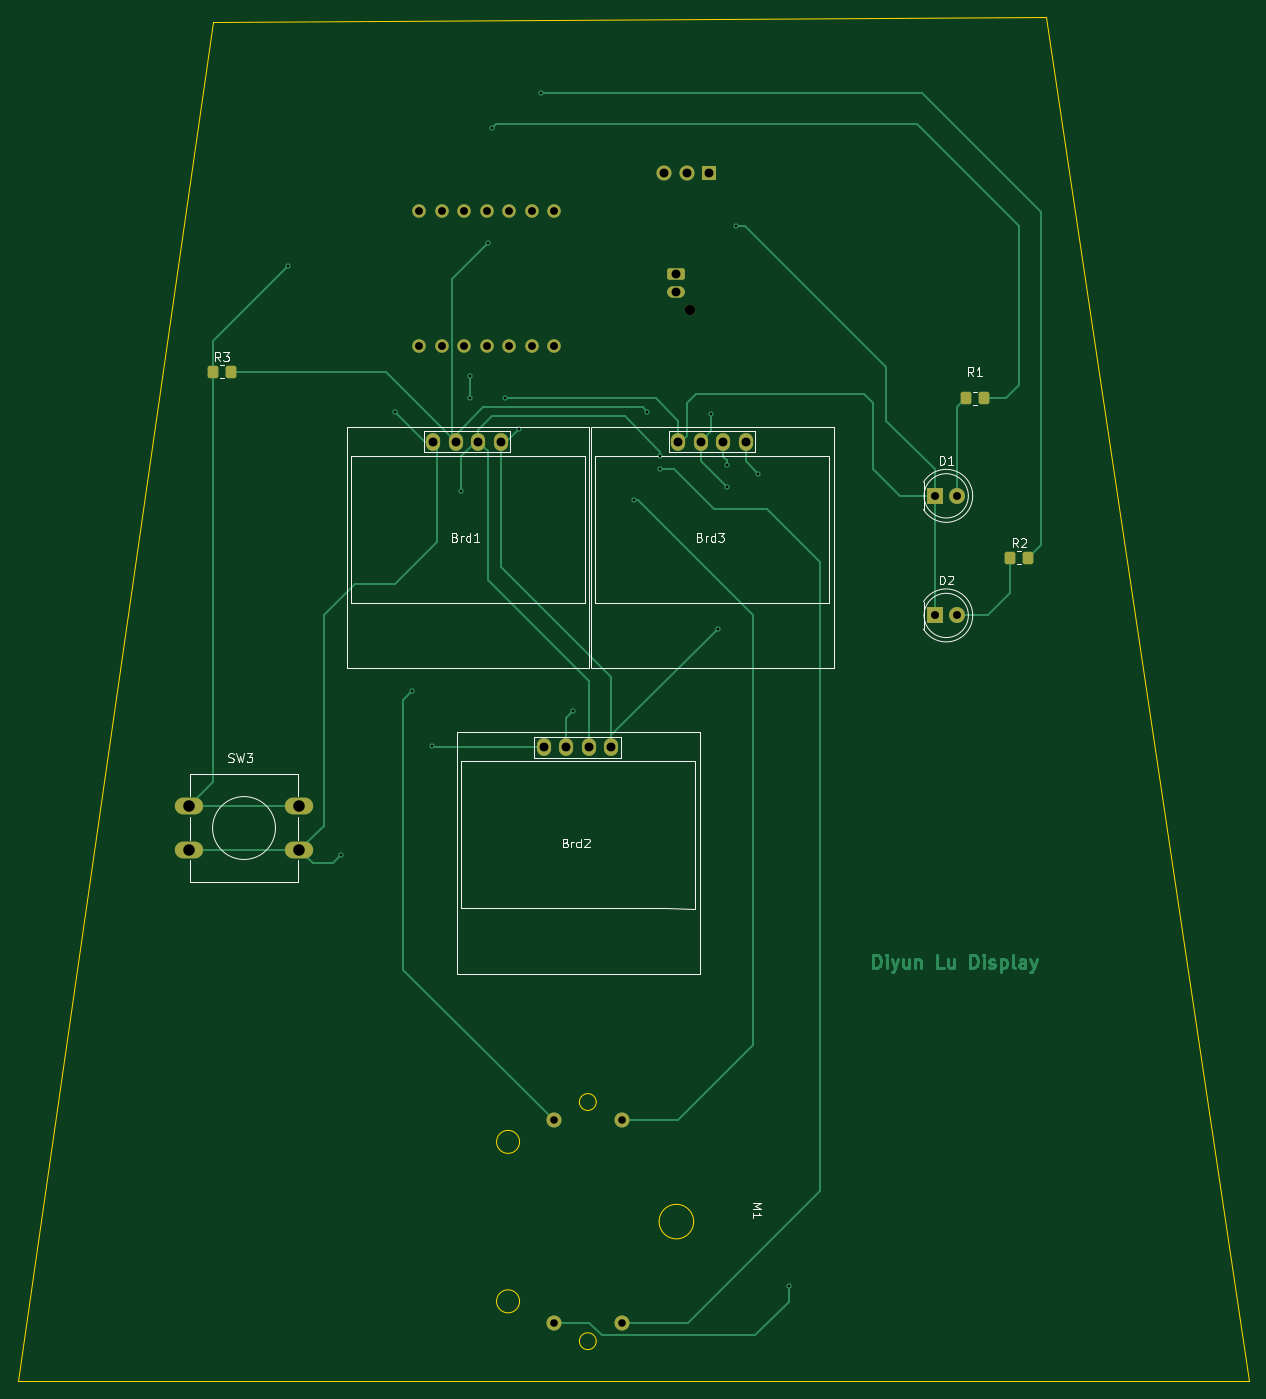
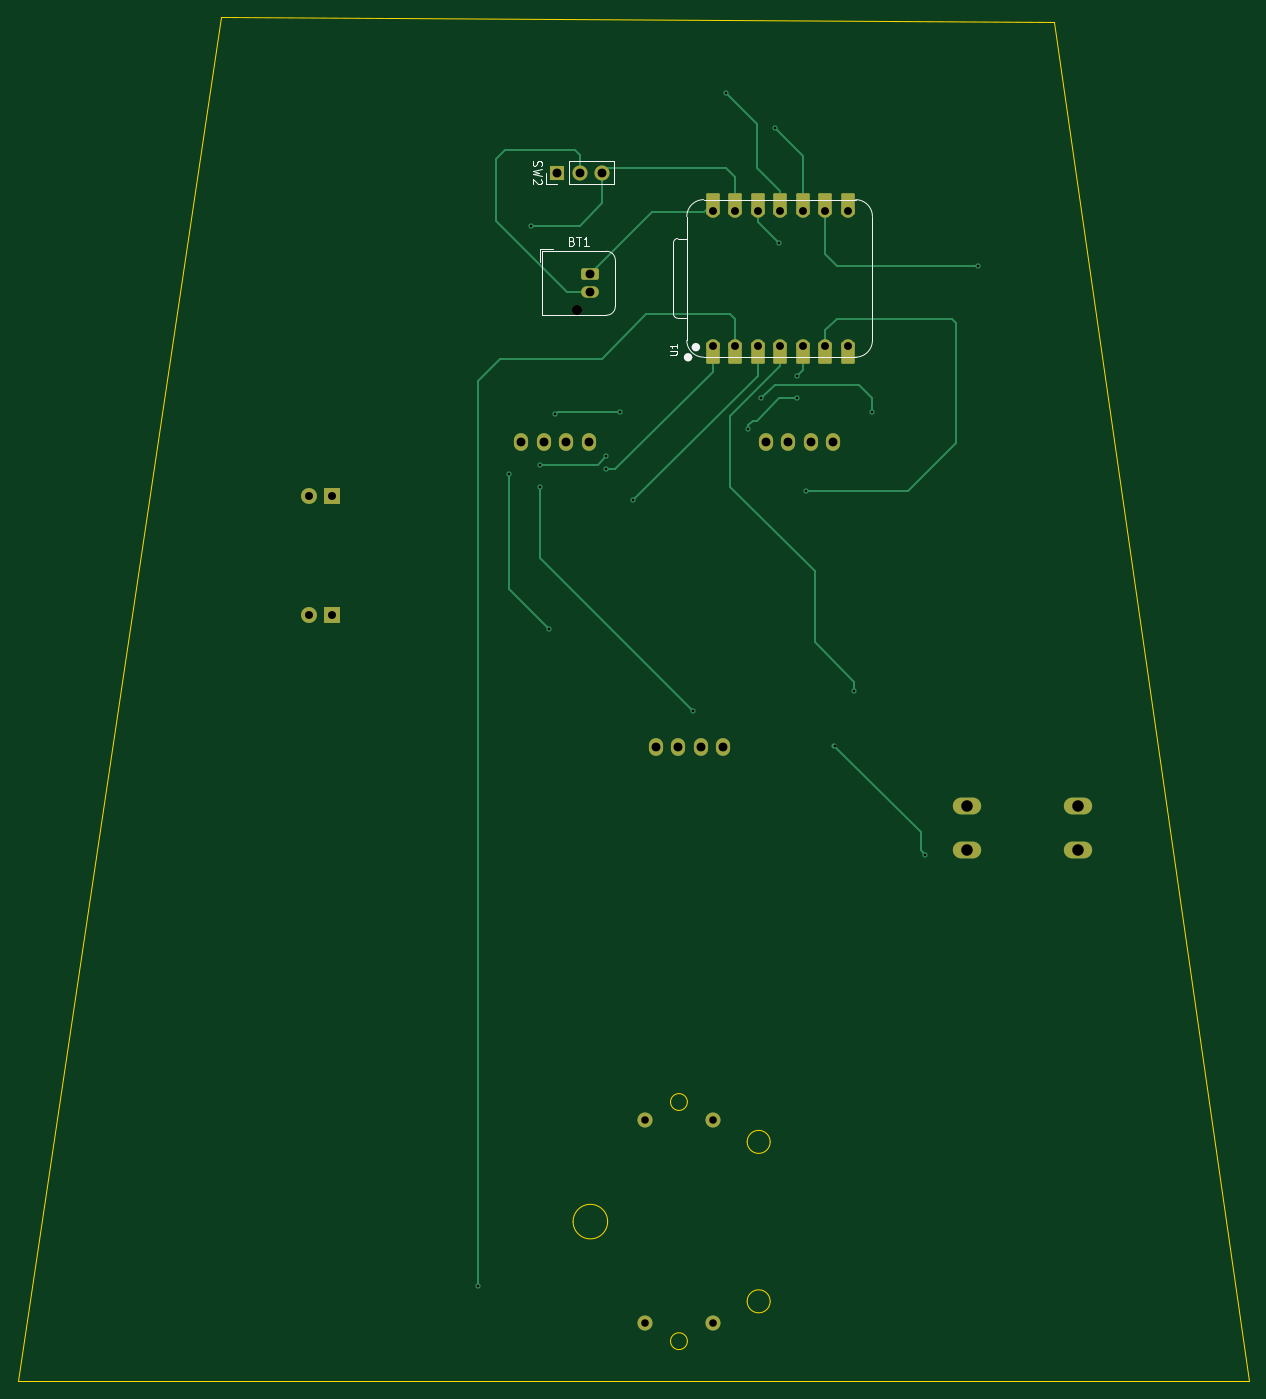
Circuit board: 11 layer files. Board 139.0 x 154.0 mm.
- bottom_copper: 514_display-B_Cu.gbr (11096 bytes)
- bottom_mask: 514_display-B_Mask.gbr (3351 bytes)
- paste: 514_display-B_Paste.gbr (454 bytes)
- bottom_silk: 514_display-B_Silkscreen.gbr (6059 bytes)
- outline: 514_display-Edge_Cuts.gbr (1454 bytes)
- top_copper: 514_display-F_Cu.gbr (18784 bytes)
- top_mask: 514_display-F_Mask.gbr (2984 bytes)
- paste: 514_display-F_Paste.gbr (1308 bytes)
- top_silk: 514_display-F_Silkscreen.gbr (18227 bytes)
- drill: 514_display-NPTH.drl (346 bytes)
- drill: 514_display-PTH.drl (1689 bytes)

=== bottom_copper: 514_display-B_Cu.gbr (11096 bytes, source omitted) ===
=== bottom_mask: 514_display-B_Mask.gbr ===
%TF.GenerationSoftware,KiCad,Pcbnew,8.0.8*%
%TF.CreationDate,2025-03-02T18:57:06-08:00*%
%TF.ProjectId,514_display,3531345f-6469-4737-906c-61792e6b6963,rev?*%
%TF.SameCoordinates,Original*%
%TF.FileFunction,Soldermask,Bot*%
%TF.FilePolarity,Negative*%
%FSLAX46Y46*%
G04 Gerber Fmt 4.6, Leading zero omitted, Abs format (unit mm)*
G04 Created by KiCad (PCBNEW 8.0.8) date 2025-03-02 18:57:06*
%MOMM*%
%LPD*%
G01*
G04 APERTURE LIST*
G04 Aperture macros list*
%AMRoundRect*
0 Rectangle with rounded corners*
0 $1 Rounding radius*
0 $2 $3 $4 $5 $6 $7 $8 $9 X,Y pos of 4 corners*
0 Add a 4 corners polygon primitive as box body*
4,1,4,$2,$3,$4,$5,$6,$7,$8,$9,$2,$3,0*
0 Add four circle primitives for the rounded corners*
1,1,$1+$1,$2,$3*
1,1,$1+$1,$4,$5*
1,1,$1+$1,$6,$7*
1,1,$1+$1,$8,$9*
0 Add four rect primitives between the rounded corners*
20,1,$1+$1,$2,$3,$4,$5,0*
20,1,$1+$1,$4,$5,$6,$7,0*
20,1,$1+$1,$6,$7,$8,$9,0*
20,1,$1+$1,$8,$9,$2,$3,0*%
G04 Aperture macros list end*
%ADD10O,3.200000X1.900000*%
%ADD11O,1.600000X2.000000*%
%ADD12RoundRect,0.152400X-0.609600X1.063600X-0.609600X-1.063600X0.609600X-1.063600X0.609600X1.063600X0*%
%ADD13C,1.524000*%
%ADD14RoundRect,0.152400X0.609600X-1.063600X0.609600X1.063600X-0.609600X1.063600X-0.609600X-1.063600X0*%
%ADD15R,1.700000X1.700000*%
%ADD16O,1.700000X1.700000*%
%ADD17C,1.700000*%
%ADD18R,1.800000X1.800000*%
%ADD19C,1.800000*%
%ADD20C,1.150000*%
%ADD21RoundRect,0.250000X0.750000X0.400000X-0.750000X0.400000X-0.750000X-0.400000X0.750000X-0.400000X0*%
%ADD22O,2.000000X1.300000*%
G04 APERTURE END LIST*
D10*
%TO.C,SW3*%
X43750000Y-116000000D03*
X56250000Y-116000000D03*
X43750000Y-121000000D03*
X56250000Y-121000000D03*
%TD*%
D11*
%TO.C,Brd3*%
X106620000Y-74880000D03*
X104080000Y-74880000D03*
X99000000Y-74880000D03*
X101540000Y-74880000D03*
%TD*%
%TO.C,Brd2*%
X91455000Y-109380000D03*
X88915000Y-109380000D03*
X83835000Y-109380000D03*
X86375000Y-109380000D03*
%TD*%
%TO.C,Brd1*%
X73920000Y-74880000D03*
X71380000Y-74880000D03*
X76460000Y-74880000D03*
X79000000Y-74880000D03*
%TD*%
D12*
%TO.C,U1*%
X85000000Y-64910000D03*
D13*
X85000000Y-64075000D03*
D12*
X82460000Y-64910000D03*
D13*
X82460000Y-64075000D03*
D12*
X79920000Y-64910000D03*
D13*
X79920000Y-64075000D03*
D12*
X77380000Y-64910000D03*
D13*
X77380000Y-64075000D03*
D12*
X74840000Y-64910000D03*
D13*
X74840000Y-64075000D03*
D12*
X72300000Y-64910000D03*
D13*
X72300000Y-64075000D03*
D12*
X69760000Y-64910000D03*
D13*
X69760000Y-64075000D03*
X69760000Y-48835000D03*
D14*
X69760000Y-48000000D03*
D13*
X72300000Y-48835000D03*
D14*
X72300000Y-48000000D03*
D13*
X74840000Y-48835000D03*
D14*
X74840000Y-48000000D03*
D13*
X77380000Y-48835000D03*
D14*
X77380000Y-48000000D03*
D13*
X79920000Y-48835000D03*
D14*
X79920000Y-48000000D03*
D13*
X82460000Y-48835000D03*
D14*
X82460000Y-48000000D03*
D13*
X85000000Y-48835000D03*
D14*
X85000000Y-48000000D03*
%TD*%
D15*
%TO.C,SW2*%
X102540000Y-44500000D03*
D16*
X100000000Y-44500000D03*
X97460000Y-44500000D03*
%TD*%
D17*
%TO.C,M1*%
X92620000Y-174360000D03*
X85000000Y-174360000D03*
X92620000Y-151500000D03*
X85000000Y-151500000D03*
%TD*%
D18*
%TO.C,D2*%
X128000000Y-94500000D03*
D19*
X130540000Y-94500000D03*
%TD*%
D18*
%TO.C,D1*%
X128000000Y-81000000D03*
D19*
X130540000Y-81000000D03*
%TD*%
D20*
%TO.C,BT1*%
X100300000Y-60050000D03*
D21*
X98800000Y-56000000D03*
D22*
X98800000Y-58000000D03*
%TD*%
M02*

=== paste: 514_display-B_Paste.gbr ===
%TF.GenerationSoftware,KiCad,Pcbnew,8.0.8*%
%TF.CreationDate,2025-03-02T18:57:06-08:00*%
%TF.ProjectId,514_display,3531345f-6469-4737-906c-61792e6b6963,rev?*%
%TF.SameCoordinates,Original*%
%TF.FileFunction,Paste,Bot*%
%TF.FilePolarity,Positive*%
%FSLAX46Y46*%
G04 Gerber Fmt 4.6, Leading zero omitted, Abs format (unit mm)*
G04 Created by KiCad (PCBNEW 8.0.8) date 2025-03-02 18:57:06*
%MOMM*%
%LPD*%
G01*
G04 APERTURE LIST*
G04 APERTURE END LIST*
M02*

=== bottom_silk: 514_display-B_Silkscreen.gbr ===
%TF.GenerationSoftware,KiCad,Pcbnew,8.0.8*%
%TF.CreationDate,2025-03-02T18:57:06-08:00*%
%TF.ProjectId,514_display,3531345f-6469-4737-906c-61792e6b6963,rev?*%
%TF.SameCoordinates,Original*%
%TF.FileFunction,Legend,Bot*%
%TF.FilePolarity,Positive*%
%FSLAX46Y46*%
G04 Gerber Fmt 4.6, Leading zero omitted, Abs format (unit mm)*
G04 Created by KiCad (PCBNEW 8.0.8) date 2025-03-02 18:57:06*
%MOMM*%
%LPD*%
G01*
G04 APERTURE LIST*
%ADD10C,0.101600*%
%ADD11C,0.150000*%
%ADD12C,0.127000*%
%ADD13C,0.100000*%
%ADD14C,0.504000*%
%ADD15C,0.120000*%
G04 APERTURE END LIST*
D10*
X89815188Y-65064523D02*
X89167569Y-65064523D01*
X89167569Y-65064523D02*
X89091379Y-65026428D01*
X89091379Y-65026428D02*
X89053284Y-64988333D01*
X89053284Y-64988333D02*
X89015188Y-64912142D01*
X89015188Y-64912142D02*
X89015188Y-64759761D01*
X89015188Y-64759761D02*
X89053284Y-64683571D01*
X89053284Y-64683571D02*
X89091379Y-64645476D01*
X89091379Y-64645476D02*
X89167569Y-64607380D01*
X89167569Y-64607380D02*
X89815188Y-64607380D01*
X89015188Y-63807381D02*
X89015188Y-64264524D01*
X89015188Y-64035952D02*
X89815188Y-64035952D01*
X89815188Y-64035952D02*
X89700903Y-64112143D01*
X89700903Y-64112143D02*
X89624712Y-64188333D01*
X89624712Y-64188333D02*
X89586617Y-64264524D01*
D11*
X105277200Y-43166667D02*
X105324819Y-43309524D01*
X105324819Y-43309524D02*
X105324819Y-43547619D01*
X105324819Y-43547619D02*
X105277200Y-43642857D01*
X105277200Y-43642857D02*
X105229580Y-43690476D01*
X105229580Y-43690476D02*
X105134342Y-43738095D01*
X105134342Y-43738095D02*
X105039104Y-43738095D01*
X105039104Y-43738095D02*
X104943866Y-43690476D01*
X104943866Y-43690476D02*
X104896247Y-43642857D01*
X104896247Y-43642857D02*
X104848628Y-43547619D01*
X104848628Y-43547619D02*
X104801009Y-43357143D01*
X104801009Y-43357143D02*
X104753390Y-43261905D01*
X104753390Y-43261905D02*
X104705771Y-43214286D01*
X104705771Y-43214286D02*
X104610533Y-43166667D01*
X104610533Y-43166667D02*
X104515295Y-43166667D01*
X104515295Y-43166667D02*
X104420057Y-43214286D01*
X104420057Y-43214286D02*
X104372438Y-43261905D01*
X104372438Y-43261905D02*
X104324819Y-43357143D01*
X104324819Y-43357143D02*
X104324819Y-43595238D01*
X104324819Y-43595238D02*
X104372438Y-43738095D01*
X104324819Y-44071429D02*
X105324819Y-44309524D01*
X105324819Y-44309524D02*
X104610533Y-44500000D01*
X104610533Y-44500000D02*
X105324819Y-44690476D01*
X105324819Y-44690476D02*
X104324819Y-44928572D01*
X104420057Y-45261905D02*
X104372438Y-45309524D01*
X104372438Y-45309524D02*
X104324819Y-45404762D01*
X104324819Y-45404762D02*
X104324819Y-45642857D01*
X104324819Y-45642857D02*
X104372438Y-45738095D01*
X104372438Y-45738095D02*
X104420057Y-45785714D01*
X104420057Y-45785714D02*
X104515295Y-45833333D01*
X104515295Y-45833333D02*
X104610533Y-45833333D01*
X104610533Y-45833333D02*
X104753390Y-45785714D01*
X104753390Y-45785714D02*
X105324819Y-45214286D01*
X105324819Y-45214286D02*
X105324819Y-45833333D01*
X100935714Y-52231009D02*
X100792857Y-52278628D01*
X100792857Y-52278628D02*
X100745238Y-52326247D01*
X100745238Y-52326247D02*
X100697619Y-52421485D01*
X100697619Y-52421485D02*
X100697619Y-52564342D01*
X100697619Y-52564342D02*
X100745238Y-52659580D01*
X100745238Y-52659580D02*
X100792857Y-52707200D01*
X100792857Y-52707200D02*
X100888095Y-52754819D01*
X100888095Y-52754819D02*
X101269047Y-52754819D01*
X101269047Y-52754819D02*
X101269047Y-51754819D01*
X101269047Y-51754819D02*
X100935714Y-51754819D01*
X100935714Y-51754819D02*
X100840476Y-51802438D01*
X100840476Y-51802438D02*
X100792857Y-51850057D01*
X100792857Y-51850057D02*
X100745238Y-51945295D01*
X100745238Y-51945295D02*
X100745238Y-52040533D01*
X100745238Y-52040533D02*
X100792857Y-52135771D01*
X100792857Y-52135771D02*
X100840476Y-52183390D01*
X100840476Y-52183390D02*
X100935714Y-52231009D01*
X100935714Y-52231009D02*
X101269047Y-52231009D01*
X100411904Y-51754819D02*
X99840476Y-51754819D01*
X100126190Y-52754819D02*
X100126190Y-51754819D01*
X98983333Y-52754819D02*
X99554761Y-52754819D01*
X99269047Y-52754819D02*
X99269047Y-51754819D01*
X99269047Y-51754819D02*
X99364285Y-51897676D01*
X99364285Y-51897676D02*
X99459523Y-51992914D01*
X99459523Y-51992914D02*
X99554761Y-52040533D01*
D12*
%TO.C,U1*%
X86016000Y-65345000D02*
X68871000Y-65345000D01*
X66966000Y-49470000D02*
X66966000Y-63440000D01*
X88931272Y-60946272D02*
X87921000Y-60950000D01*
X89431000Y-52451000D02*
X89431000Y-60446272D01*
X87921000Y-51951000D02*
X88931000Y-51951000D01*
D13*
X87921000Y-63440000D02*
X87921000Y-49470000D01*
D12*
X87921000Y-63440000D02*
X87921000Y-49470000D01*
X86016000Y-47565000D02*
X68871000Y-47565000D01*
X87921000Y-63440000D02*
G75*
G02*
X86016000Y-65345000I-1905001J1D01*
G01*
X68871000Y-65345000D02*
G75*
G02*
X66966000Y-63440000I1J1905001D01*
G01*
X89431000Y-60446272D02*
G75*
G02*
X88931272Y-60946273I-500019J18D01*
G01*
X88931000Y-51951000D02*
G75*
G02*
X89431000Y-52451000I0J-500000D01*
G01*
X86016000Y-47565000D02*
G75*
G02*
X87921000Y-49470000I0J-1905000D01*
G01*
X66966000Y-49470000D02*
G75*
G02*
X68871000Y-47565000I1905000J0D01*
G01*
D14*
X88032000Y-65359000D02*
G75*
G02*
X87528000Y-65359000I-252000J0D01*
G01*
X87528000Y-65359000D02*
G75*
G02*
X88032000Y-65359000I252000J0D01*
G01*
X87152000Y-64216000D02*
G75*
G02*
X86648000Y-64216000I-252000J0D01*
G01*
X86648000Y-64216000D02*
G75*
G02*
X87152000Y-64216000I252000J0D01*
G01*
D15*
%TO.C,SW2*%
X103870000Y-44500000D02*
X103870000Y-45830000D01*
X103870000Y-45830000D02*
X102540000Y-45830000D01*
X96130000Y-45830000D02*
X101270000Y-45830000D01*
X101270000Y-43170000D02*
X101270000Y-45830000D01*
X96130000Y-43170000D02*
X96130000Y-45830000D01*
X96130000Y-43170000D02*
X101270000Y-43170000D01*
%TO.C,BT1*%
X103050000Y-53150000D02*
X104550000Y-53150000D01*
X104550000Y-53150000D02*
X104550000Y-54650000D01*
X104310000Y-60610000D02*
X104310000Y-53390000D01*
X96990000Y-60610000D02*
X104310000Y-60610000D01*
X104310000Y-53390000D02*
X96990000Y-53390000D01*
X95990000Y-59610000D02*
X95990000Y-54390000D01*
X95990000Y-54390000D02*
G75*
G02*
X96990000Y-53390000I1000000J0D01*
G01*
X96990000Y-60610000D02*
G75*
G02*
X95990000Y-59610000I0J1000000D01*
G01*
%TD*%
M02*

=== outline: 514_display-Edge_Cuts.gbr ===
%TF.GenerationSoftware,KiCad,Pcbnew,8.0.8*%
%TF.CreationDate,2025-03-02T18:57:07-08:00*%
%TF.ProjectId,514_display,3531345f-6469-4737-906c-61792e6b6963,rev?*%
%TF.SameCoordinates,Original*%
%TF.FileFunction,Profile,NP*%
%FSLAX46Y46*%
G04 Gerber Fmt 4.6, Leading zero omitted, Abs format (unit mm)*
G04 Created by KiCad (PCBNEW 8.0.8) date 2025-03-02 18:57:07*
%MOMM*%
%LPD*%
G01*
G04 APERTURE LIST*
%TA.AperFunction,Profile*%
%ADD10C,0.050000*%
%TD*%
G04 APERTURE END LIST*
D10*
X46460000Y-27460000D02*
X140500000Y-27000000D01*
X46460000Y-27460000D02*
X24460000Y-180960000D01*
X163460000Y-180960000D02*
X140500000Y-27000000D01*
X24460000Y-180960000D02*
X163460000Y-180960000D01*
%TO.C,M1*%
X89760000Y-149430000D02*
G75*
G02*
X87860000Y-149430000I-950000J0D01*
G01*
X87860000Y-149430000D02*
G75*
G02*
X89760000Y-149430000I950000J0D01*
G01*
X81110000Y-153930000D02*
G75*
G02*
X78510000Y-153930000I-1300000J0D01*
G01*
X78510000Y-153930000D02*
G75*
G02*
X81110000Y-153930000I1300000J0D01*
G01*
X100760000Y-162930000D02*
G75*
G02*
X96860000Y-162930000I-1950000J0D01*
G01*
X96860000Y-162930000D02*
G75*
G02*
X100760000Y-162930000I1950000J0D01*
G01*
X81110000Y-171930000D02*
G75*
G02*
X78510000Y-171930000I-1300000J0D01*
G01*
X78510000Y-171930000D02*
G75*
G02*
X81110000Y-171930000I1300000J0D01*
G01*
X89760000Y-176430000D02*
G75*
G02*
X87860000Y-176430000I-950000J0D01*
G01*
X87860000Y-176430000D02*
G75*
G02*
X89760000Y-176430000I950000J0D01*
G01*
%TD*%
M02*

=== top_copper: 514_display-F_Cu.gbr (18784 bytes, source omitted) ===
=== top_mask: 514_display-F_Mask.gbr (2984 bytes, source withheld) ===
=== paste: 514_display-F_Paste.gbr (1308 bytes, source withheld) ===
=== top_silk: 514_display-F_Silkscreen.gbr (18227 bytes, source omitted) ===
=== drill: 514_display-NPTH.drl ===
M48
; DRILL file {KiCad 8.0.8} date 2025-03-02T18:56:51-0800
; FORMAT={-:-/ absolute / inch / decimal}
; #@! TF.CreationDate,2025-03-02T18:56:51-08:00
; #@! TF.GenerationSoftware,Kicad,Pcbnew,8.0.8
; #@! TF.FileFunction,NonPlated,1,2,NPTH
FMAT,2
INCH
; #@! TA.AperFunction,NonPlated,NPTH,ComponentDrill
T1C0.0453
%
G90
G05
T1
X3.9488Y-2.3642
M30

=== drill: 514_display-PTH.drl ===
M48
; DRILL file {KiCad 8.0.8} date 2025-03-02T18:56:51-0800
; FORMAT={-:-/ absolute / inch / decimal}
; #@! TF.CreationDate,2025-03-02T18:56:51-08:00
; #@! TF.GenerationSoftware,Kicad,Pcbnew,8.0.8
; #@! TF.FileFunction,Plated,1,2,PTH
FMAT,2
INCH
; #@! TA.AperFunction,Plated,PTH,ViaDrill
T1C0.0118
; #@! TA.AperFunction,Plated,PTH,ComponentDrill
T2C0.0335
; #@! TA.AperFunction,Plated,PTH,ComponentDrill
T3C0.0350
; #@! TA.AperFunction,Plated,PTH,ComponentDrill
T4C0.0354
; #@! TA.AperFunction,Plated,PTH,ComponentDrill
T5C0.0394
; #@! TA.AperFunction,Plated,PTH,ComponentDrill
T6C0.0512
%
G90
G05
T1
X2.1654Y-2.1654
X2.4016Y-4.7835
X2.6378Y-2.815
X2.7165Y-4.0551
X2.8051Y-4.3012
X2.9331Y-3.1693
X2.9724Y-2.6575
X2.9724Y-2.7559
X3.0512Y-2.0669
X3.0709Y-1.5551
X3.1299Y-2.7559
X3.189Y-2.8937
X3.2874Y-1.3976
X3.4321Y-4.1467
X3.7008Y-3.2087
X3.7598Y-2.815
X3.8189Y-3.0118
X3.8189Y-3.0709
X4.0453Y-2.8248
X4.0748Y-3.7795
X4.1142Y-3.0512
X4.1142Y-3.1496
X4.1535Y-1.9882
X4.252Y-3.0906
X4.3898Y-6.7028
T2
X3.3465Y-5.9646
X3.3465Y-6.8646
X3.6465Y-5.9646
X3.6465Y-6.8646
T3
X2.7465Y-1.9226
X2.7465Y-2.5226
X2.8465Y-1.9226
X2.8465Y-2.5226
X2.9465Y-1.9226
X2.9465Y-2.5226
X3.0465Y-1.9226
X3.0465Y-2.5226
X3.1465Y-1.9226
X3.1465Y-2.5226
X3.2465Y-1.9226
X3.2465Y-2.5226
X3.3465Y-1.9226
X3.3465Y-2.5226
T4
X5.0394Y-3.189
X5.0394Y-3.7205
X5.1394Y-3.189
X5.1394Y-3.7205
T5
X2.8102Y-2.948
X2.9102Y-2.948
X3.0102Y-2.948
X3.1102Y-2.948
X3.3006Y-4.3063
X3.4006Y-4.3063
X3.5006Y-4.3063
X3.6006Y-4.3063
X3.837Y-1.752
X3.8898Y-2.2047
X3.8898Y-2.2835
X3.8976Y-2.948
X3.937Y-1.752
X3.9976Y-2.948
X4.037Y-1.752
X4.0976Y-2.948
X4.1976Y-2.948
T6
X1.7224Y-4.5669
X1.7224Y-4.7638
X2.2146Y-4.5669
X2.2146Y-4.7638
M30
